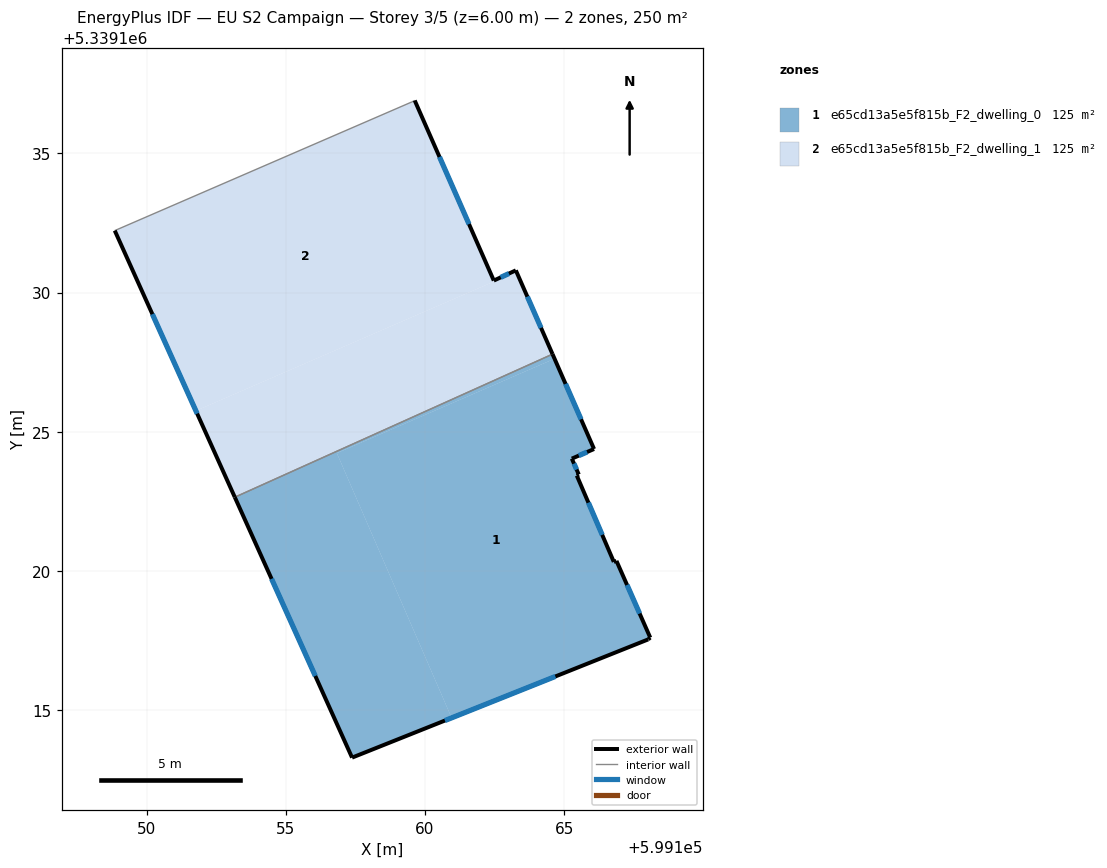
=== STOREY PLAN SPEC (per zone: floor XY polygon, exterior-wall plan segments, windows/doors) ===
zone 1: e65cd13a5e5f815b_F2_dwelling_0  (124.8 m²)
  floor: (599164.65, 5339127.62) (599166.07, 5339124.38) (599165.28, 5339124.03) (599165.53, 5339123.46) (599165.45, 5339123.42) (599166.78, 5339120.32) (599166.88, 5339120.36) (599168.09, 5339117.60) (599168.02, 5339117.54) (599160.96, 5339114.72) (599156.83, 5339124.23)
  floor: (599164.58, 5339127.79) (599164.65, 5339127.62) (599156.83, 5339124.23) (599160.96, 5339114.72) (599157.38, 5339113.29) (599153.17, 5339122.65)
  exterior wall: (599166.07, 5339124.38) – (599164.58, 5339127.79)  [3.7 m]
    window: (599165.61, 5339125.45) – (599165.05, 5339126.72)  [1.6 m²]
  exterior wall: (599165.28, 5339124.03) – (599166.07, 5339124.38)  [0.9 m]
    window: (599165.53, 5339124.14) – (599165.82, 5339124.27)  [0.4 m²]
  exterior wall: (599165.53, 5339123.46) – (599165.28, 5339124.03)  [0.6 m]
    window: (599165.45, 5339123.64) – (599165.35, 5339123.85)  [0.3 m²]
  exterior wall: (599165.45, 5339123.42) – (599165.53, 5339123.46)  [0.1 m]
  exterior wall: (599166.79, 5339120.32) – (599165.45, 5339123.42)  [3.4 m]
    window: (599166.37, 5339121.29) – (599165.87, 5339122.45)  [1.4 m²]
  exterior wall: (599166.88, 5339120.36) – (599166.79, 5339120.32)  [0.1 m]
  exterior wall: (599168.09, 5339117.60) – (599166.88, 5339120.36)  [3.0 m]
    window: (599167.71, 5339118.46) – (599167.26, 5339119.49)  [1.3 m²]
  exterior wall: (599168.02, 5339117.54) – (599168.09, 5339117.60)  [0.1 m]
  exterior wall: (599157.38, 5339113.29) – (599168.02, 5339117.54)  [11.5 m]
    window: (599160.72, 5339114.62) – (599164.69, 5339116.20)  [4.8 m²]
  exterior wall: (599153.17, 5339122.64) – (599157.38, 5339113.29)  [10.3 m]
    window: (599154.49, 5339119.71) – (599156.06, 5339116.22)  [4.3 m²]
  interior walls: 1
zone 2: e65cd13a5e5f815b_F2_dwelling_1  (124.8 m²)
  floor: (599163.29, 5339130.74) (599164.58, 5339127.79) (599153.17, 5339122.65) (599151.77, 5339125.75)
  floor: (599159.63, 5339136.90) (599162.47, 5339130.43) (599163.26, 5339130.80) (599163.29, 5339130.74) (599151.77, 5339125.75) (599148.85, 5339132.23) (599159.53, 5339136.85)
  exterior wall: (599162.47, 5339130.43) – (599159.63, 5339136.90)  [7.1 m]
    window: (599161.58, 5339132.46) – (599160.52, 5339134.87)  [3.0 m²]
  exterior wall: (599163.26, 5339130.80) – (599162.47, 5339130.43)  [0.9 m]
    window: (599163.02, 5339130.68) – (599162.72, 5339130.55)  [0.4 m²]
  exterior wall: (599164.58, 5339127.79) – (599163.26, 5339130.80)  [3.3 m]
    window: (599164.17, 5339128.73) – (599163.68, 5339129.85)  [1.4 m²]
  exterior wall: (599148.85, 5339132.23) – (599153.17, 5339122.64)  [10.5 m]
    window: (599150.20, 5339129.22) – (599151.81, 5339125.65)  [4.4 m²]
  interior walls: 3

=== DERIVED (storey summary) ===
Building: EU S2 Campaign
Storey: 3 of 5  (floor level z = 6.00 m)
Storey gross floor area: 249.6 m²
Zones on this storey: 2
  - e65cd13a5e5f815b_F2_dwelling_0: floor 124.8 m²; exterior wall 33.6 m (100.8 m²); 7 window(s) 13.9 m²; WWR 13.8%
  - e65cd13a5e5f815b_F2_dwelling_1: floor 124.8 m²; exterior wall 21.7 m (65.2 m²); 4 window(s) 9.1 m²; WWR 13.9%
Zone adjacency (shared interzone walls):
  - e65cd13a5e5f815b_F2_dwelling_0 ↔ e65cd13a5e5f815b_F2_dwelling_1